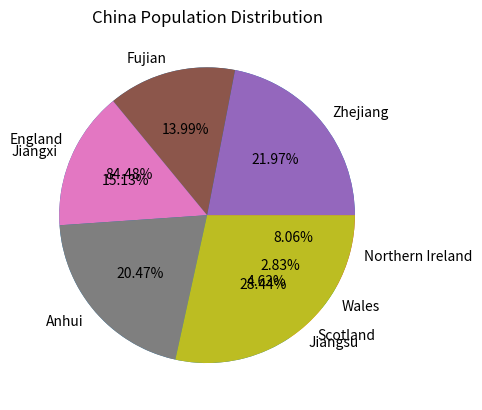

Python code for this plot:
#input: 57.11,3.13,1.91,5.45
#output: [57.11,5.45,3.13,1.91]
#input: 65.77,41.88,45.28,61.27,85.15
#output: [85.15,65.77,61.27,45.28,41.88]
# Create a pie chart to show the population distribution of the UK and China
# Create a variable to store the population of the UK and China 
# Create a variable to store the countries and provinces
# import the matplotlib library
import matplotlib.pyplot as plt 
uk_population=[57.11,3.13,1.91,5.45]
countries=['England','Scotland','Wales','Northern Ireland']
china_population=[65.77,41.88,45.28,61.27,85.15]
provience=['Zhejiang','Fujian','Jiangxi','Anhui','Jiangsu']
sorted_UK= sorted(uk_population,reverse=True)
sorted_China= sorted(china_population,reverse=True) 
print(sorted_UK)
print(sorted_China)
plt.pie(uk_population,labels=countries,autopct='%1.2f%%')
plt.title('UK Population Distribution')
plt.show()
plt.pie(china_population,labels=provience,autopct='%1.2f%%')
plt.title('China Population Distribution')
plt.show()
